Photos from the image-classification dataset "dataset_split" in the GitHub repository Ibad2004/plant_Disease_detection. Its 15 classes are: pepper bell bacterial spot, pepper bell healthy, potato early blight, potato late blight, potato healthy, tomato bacterial spot, tomato early blight, tomato late blight, tomato leaf mold, tomato septoria leaf spot, tomato two-spotted spider mite, tomato target spot, tomato yellow leaf curl virus, tomato mosaic virus, tomato healthy.

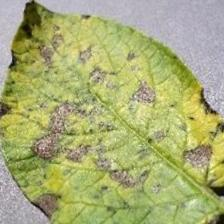
Label: potato early blight

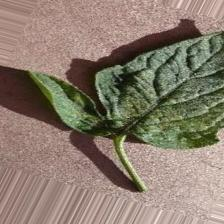
Label: tomato two-spotted spider mite

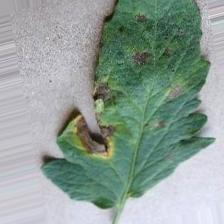
Label: tomato early blight

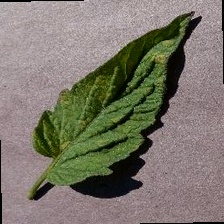
Label: tomato leaf mold

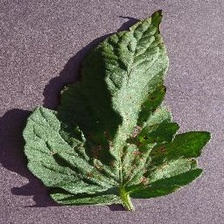
Label: tomato target spot

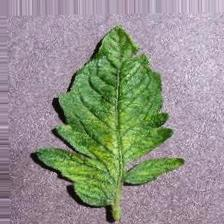
Label: tomato mosaic virus
